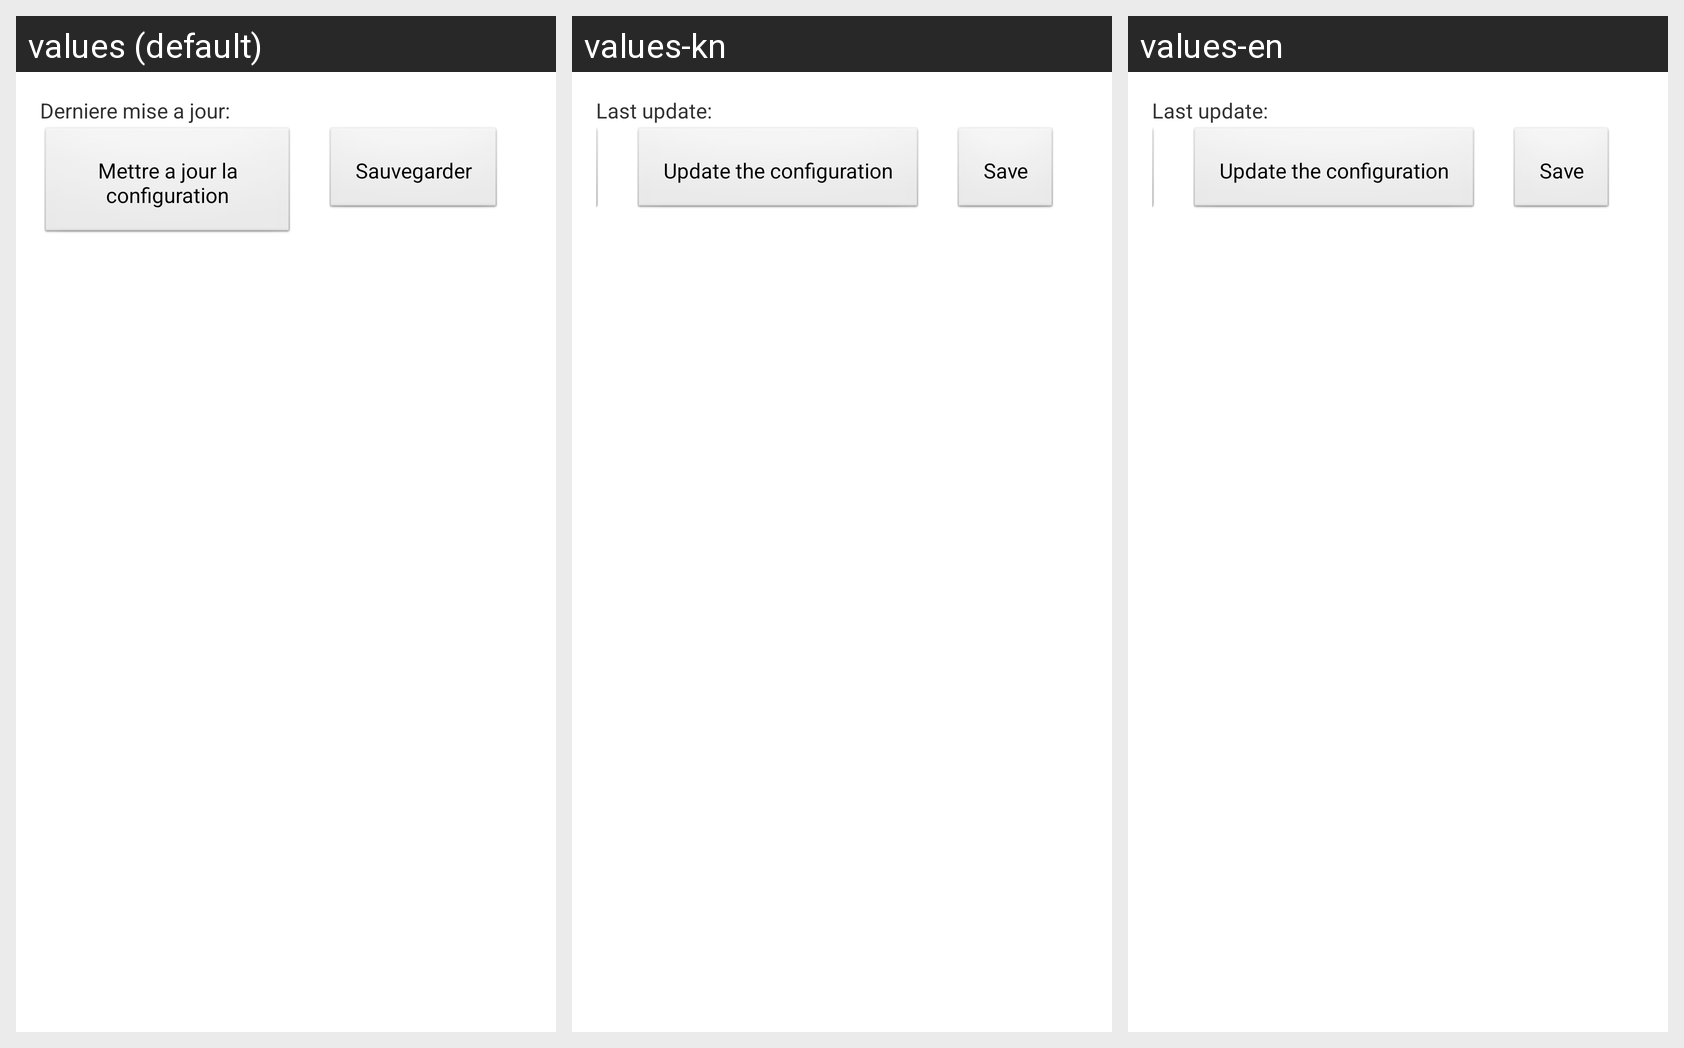

The Android screen above is rendered under several locales of the same app. Produce the string resources it draws, with the default and per-locale values.
Android screen res/layout/activity_configuration.xml rendered under 3 locales, left to right: values (default), values-kn, values-en. Device: Nexus 5 (rendered at 1080×1920; each locale shown at half size, 540×960, under a caption strip naming it); theme AppTheme.
Strings drawn on this screen, with the default value and each locale's value (text and hints the layout hard-codes, and strings that could not be matched under every locale, appear in the picture but are not listed):

last_updated_label
  values: Derniere mise a jour:
  values-kn: Last update:
  values-en: Last update:

update_configuration
  values: Mettre a jour la configuration
  values-kn: Update the configuration
  values-en: Update the configuration

dialog_save
  values: Sauvegarder
  values-kn: Save
  values-en: Save
